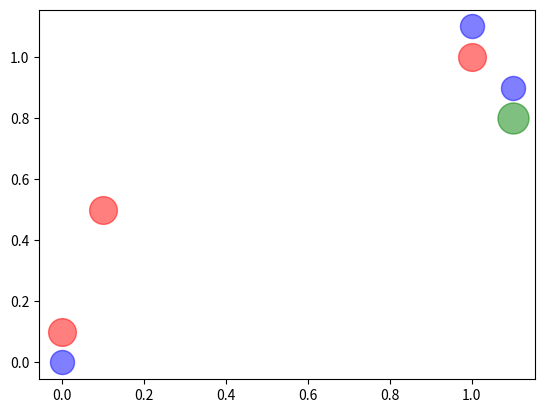

Reproduce this figure in Python.
import numpy as np
import matplotlib.pyplot as plt


def create_dataset():
    group = np.array([
        [1.0,1.1]
        , [0, 0]
        , [1.1, 0.9]
        , [1.3, 1.1]
        , [1.0, 1.0]
        , [0,0.1]
        , [0.1, 0.5]
    ])

    labels = ['A', 'A', 'A', 'A', 'B', 'B', 'B']

    return group, labels


def classify0(inX, dataset, labels, k):
    dataset_size = dataset.shape[0]
    diff = np.tile(inX, (dataset_size, 1)) - dataset
    sqrt_diff = diff ** 2
    dist = (sqrt_diff.sum(axis=1)) ** 0.5
    print('距离 -> ', dist)
    sort_dist = dist.argsort()
    print('距离排序下标 ->', sort_dist)

    class_count = {}
    for i in range(k):
        vote_label = labels[sort_dist[i]]
        class_count[vote_label] = class_count.get(vote_label, 0) + 1

    sorted_class_count = sorted(class_count.items(), key=lambda item: item[1], reverse=True)

    return sorted_class_count, sorted_class_count[0][0]


if __name__ == '__main__':
    obj = np.array([1.1, 0.8])
    group, labels = create_dataset()
    # A 类
    plt.scatter(group[0:3, 0], group[0:3, 1], c='b', s=300, alpha=0.5)
    # B 类
    plt.scatter(group[4:, 0], group[4:, 1], c='r', s=400, alpha=0.5)
    # 测试对象
    plt.scatter(obj[0], obj[1], c='g', s=500, alpha=0.5)
    plt.show()
    result, clas = classify0(obj, group, labels, 3)
    print('结果 ->', result, clas)
